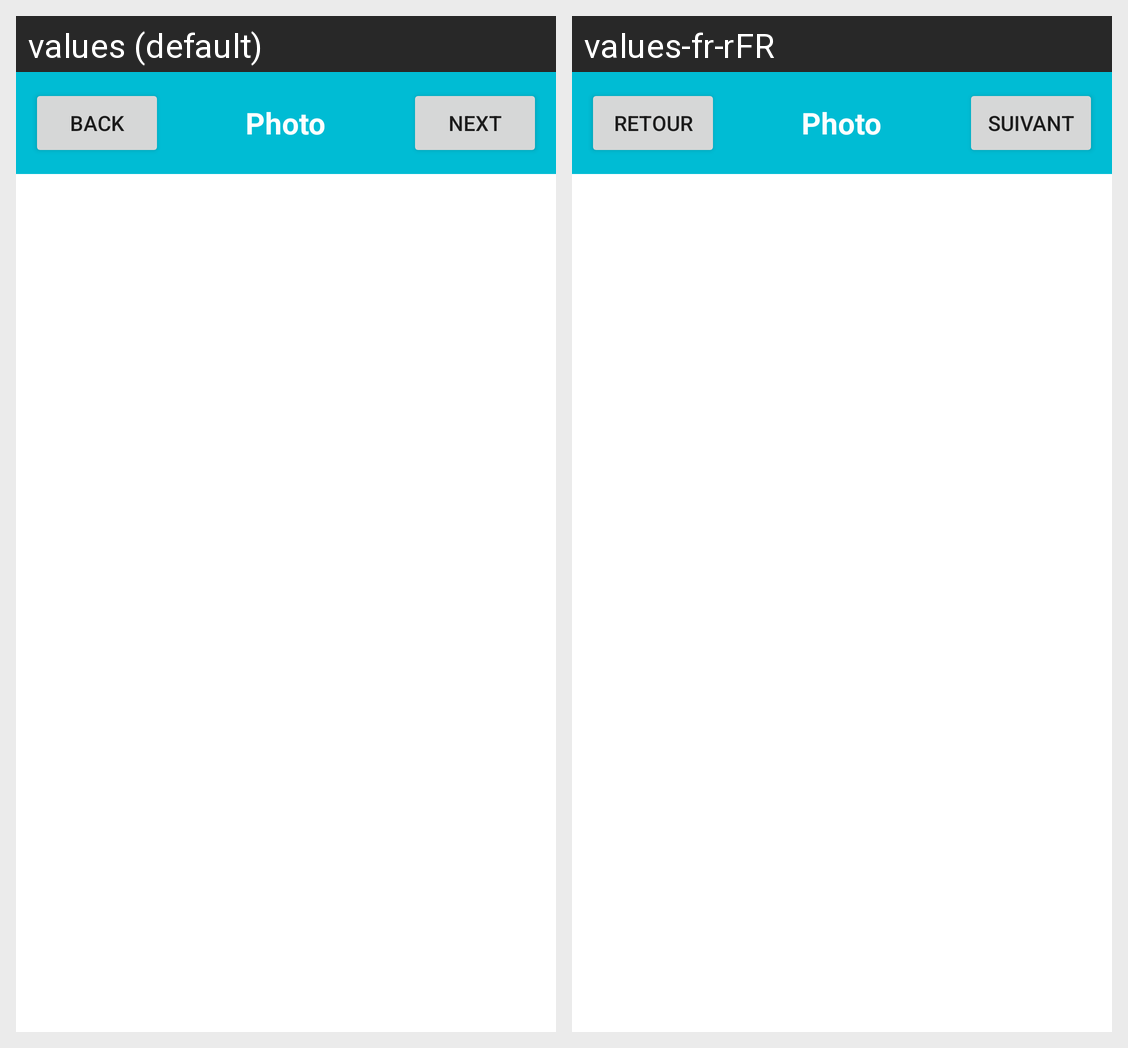

This grid shows one Android layout under two languages. Give, for every string resource on the screen, its name, the default text and each shown locale's text.
Android screen res/layout/activity_image.xml rendered under 2 locales, left to right: values (default), values-fr-rFR. Device: Nexus 5 (rendered at 1080×1920; each locale shown at half size, 540×960, under a caption strip naming it); theme Theme.Project_VYAS_MANARANCHE.
Strings drawn on this screen, with the default value and each locale's value (text and hints the layout hard-codes, and strings that could not be matched under every locale, appear in the picture but are not listed):

back
  values: Back
  values-fr-rFR: Retour

next
  values: Next
  values-fr-rFR: Suivant
